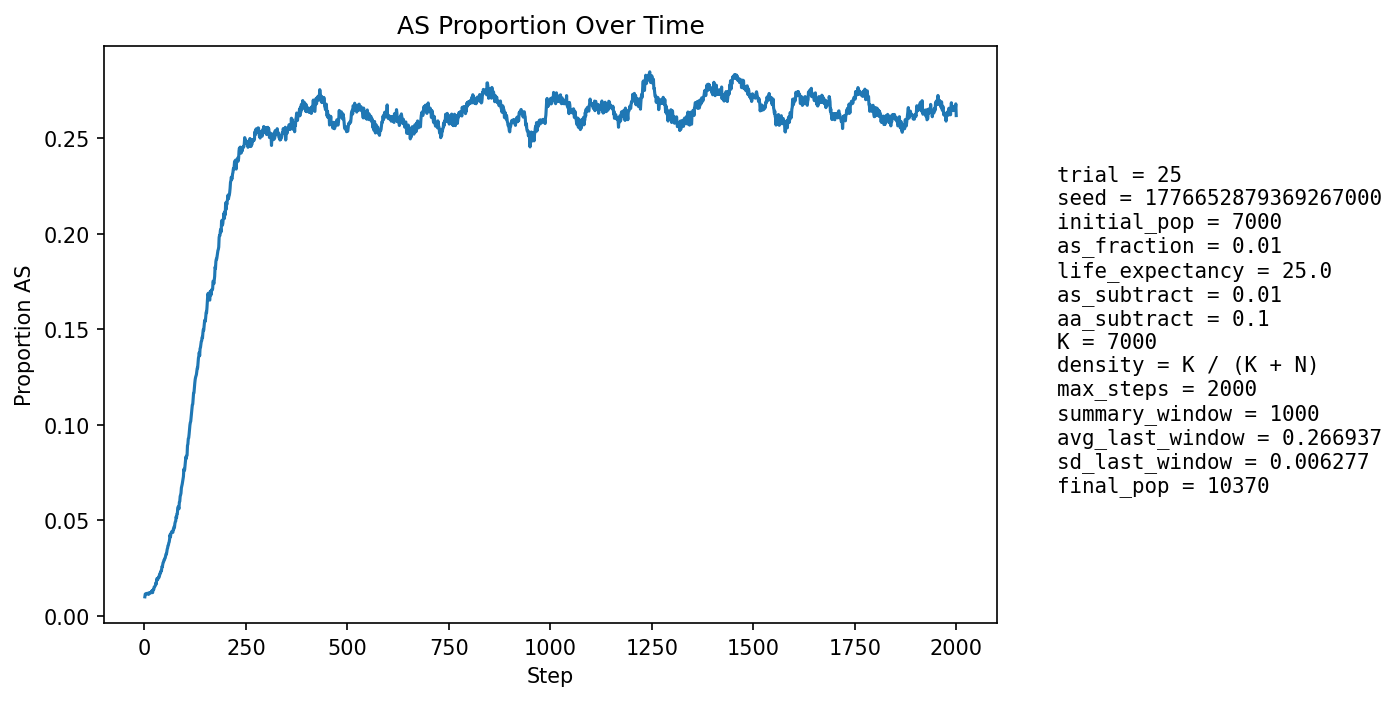

Values plotted in this chart, from the file beside it:
step, population_size, births, newborn_AA, newborn_AS, newborn_SS, prop_newborn_AA, prop_newborn_AS, prop_newborn_SS, prop_repro_AA, prop_repro_AS, prop_AS_population
1, 7434, 1812, 1797, 15, 0, 0.9917, 0.008278, 0.0, 0.9912, 0.008828, 0.009954
2, 7542, 1759, 1735, 24, 0, 0.9864, 0.01364, 0.0, 0.9904, 0.00965, 0.0114
3, 7646, 1745, 1725, 20, 0, 0.9885, 0.01146, 0.0, 0.9903, 0.009653, 0.01151
4, 7700, 1690, 1672, 18, 0, 0.9893, 0.01065, 0.0, 0.989, 0.01103, 0.01156
5, 7836, 1750, 1730, 20, 0, 0.9886, 0.01143, 0.0, 0.9891, 0.01088, 0.01174
6, 7969, 1785, 1768, 17, 0, 0.9905, 0.009524, 0.0, 0.9881, 0.01189, 0.01154
7, 8102, 1813, 1794, 19, 0, 0.9895, 0.01048, 0.0, 0.9876, 0.01238, 0.01173
8, 8221, 1826, 1806, 20, 0, 0.989, 0.01095, 0.0, 0.9876, 0.01244, 0.0118
9, 8344, 1847, 1827, 20, 0, 0.9892, 0.01083, 0.0, 0.9876, 0.01245, 0.01186
10, 8469, 1871, 1855, 16, 0, 0.9914, 0.008552, 0.0, 0.9876, 0.01244, 0.01122
11, 8597, 1895, 1872, 23, 0, 0.9879, 0.01214, 0.0, 0.9878, 0.01218, 0.01175
12, 8738, 1932, 1908, 24, 0, 0.9876, 0.01242, 0.0, 0.9879, 0.01208, 0.0119
13, 8840, 1926, 1901, 25, 0, 0.987, 0.01298, 0.0, 0.988, 0.01201, 0.01222
14, 8935, 1931, 1909, 22, 0, 0.9886, 0.01139, 0.0, 0.989, 0.01098, 0.01198
15, 9024, 1942, 1920, 22, 0, 0.9887, 0.01133, 0.0, 0.9887, 0.01131, 0.01197
16, 9113, 1961, 1937, 24, 0, 0.9878, 0.01224, 0.0, 0.9884, 0.01158, 0.01218
17, 9192, 1973, 1946, 27, 0, 0.9863, 0.01368, 0.0, 0.9879, 0.01211, 0.01262
18, 9263, 1980, 1960, 20, 0, 0.9899, 0.0101, 0.0, 0.9878, 0.01222, 0.0122
19, 9327, 1987, 1955, 32, 0, 0.9839, 0.0161, 0.0, 0.9874, 0.01256, 0.01329
20, 9392, 1997, 1982, 15, 0, 0.9925, 0.007511, 0.0, 0.9871, 0.01288, 0.01214
21, 9450, 2005, 1977, 28, 0, 0.986, 0.01397, 0.0, 0.9864, 0.01363, 0.01323
22, 9501, 2011, 1980, 31, 0, 0.9846, 0.01542, 0.0, 0.9865, 0.01354, 0.01389
23, 9549, 2016, 1991, 25, 0, 0.9876, 0.0124, 0.0, 0.9855, 0.01452, 0.01382
24, 9588, 2018, 1981, 37, 0, 0.9817, 0.01833, 0.0, 0.9864, 0.01362, 0.01512
25, 9629, 2024, 1993, 31, 0, 0.9847, 0.01532, 0.0, 0.986, 0.01397, 0.01527
26, 9666, 2029, 1998, 31, 0, 0.9847, 0.01528, 0.0, 0.9851, 0.01493, 0.01552
27, 9700, 2035, 2003, 32, 0, 0.9843, 0.01572, 0.0, 0.9849, 0.01507, 0.01598
28, 9733, 2038, 2000, 38, 0, 0.9814, 0.01865, 0.0, 0.9837, 0.01625, 0.01716
29, 9760, 2040, 2015, 25, 0, 0.9877, 0.01225, 0.0, 0.983, 0.01702, 0.0166
30, 9785, 2044, 1995, 49, 0, 0.976, 0.02397, 0.0, 0.982, 0.01798, 0.01891
31, 9809, 2046, 2004, 42, 0, 0.9795, 0.02053, 0.0, 0.9821, 0.01794, 0.01957
32, 9831, 2049, 2023, 26, 0, 0.9873, 0.01269, 0.0, 0.9803, 0.01972, 0.01882
33, 9847, 2050, 2017, 32, 1, 0.9839, 0.01561, 0.0004878, 0.9807, 0.01927, 0.01919
34, 9863, 2053, 2017, 36, 0, 0.9825, 0.01754, 0.0, 0.9791, 0.02085, 0.01977
35, 9877, 2054, 2015, 39, 0, 0.981, 0.01899, 0.0, 0.9778, 0.02223, 0.02035
36, 9890, 2055, 2020, 35, 0, 0.983, 0.01703, 0.0, 0.9788, 0.02119, 0.02012
37, 9900, 2056, 2007, 49, 0, 0.9762, 0.02383, 0.0, 0.9792, 0.02076, 0.02152
38, 9910, 2057, 2016, 41, 0, 0.9801, 0.01993, 0.0, 0.9793, 0.02074, 0.02149
39, 9918, 2058, 2007, 51, 0, 0.9752, 0.02478, 0.0, 0.9791, 0.02092, 0.02259
40, 9927, 2059, 2015, 44, 0, 0.9786, 0.02137, 0.0, 0.9795, 0.02049, 0.02267
41, 9934, 2060, 2008, 52, 0, 0.9748, 0.02524, 0.0, 0.9777, 0.02228, 0.02376
42, 9944, 2061, 2018, 43, 0, 0.9791, 0.02086, 0.0, 0.9779, 0.02206, 0.02373
43, 9954, 2063, 2004, 59, 0, 0.9714, 0.0286, 0.0, 0.9764, 0.02363, 0.02572
44, 9963, 2064, 2017, 47, 0, 0.9772, 0.02277, 0.0, 0.9752, 0.02481, 0.02559
45, 9969, 2065, 2008, 57, 0, 0.9724, 0.0276, 0.0, 0.9738, 0.02618, 0.02688
46, 9976, 2065, 2006, 59, 0, 0.9714, 0.02857, 0.0, 0.9736, 0.02637, 0.02797
47, 9981, 2066, 2013, 53, 0, 0.9743, 0.02565, 0.0, 0.9721, 0.02794, 0.02815
48, 9985, 2066, 2006, 60, 0, 0.971, 0.02904, 0.0, 0.9717, 0.02833, 0.02914
49, 9988, 2067, 2012, 54, 1, 0.9734, 0.02612, 0.0004838, 0.9709, 0.02911, 0.02924
50, 9994, 2068, 2008, 59, 1, 0.971, 0.02853, 0.0004836, 0.9697, 0.03029, 0.03002
51, 9996, 2068, 2010, 56, 2, 0.972, 0.02708, 0.0009671, 0.9697, 0.03027, 0.03021
52, 10002, 2069, 2003, 64, 2, 0.9681, 0.03093, 0.0009667, 0.9686, 0.03145, 0.03139
53, 10005, 2069, 2002, 67, 0, 0.9676, 0.03238, 0.0, 0.9686, 0.03144, 0.03228
54, 10009, 2069, 2010, 58, 1, 0.9715, 0.02803, 0.0004833, 0.9676, 0.03242, 0.03227
55, 10012, 2070, 2002, 68, 0, 0.9671, 0.03285, 0.0, 0.9676, 0.03241, 0.03336
56, 10015, 2070, 1993, 76, 1, 0.9628, 0.03671, 0.0004831, 0.9664, 0.03359, 0.03485
57, 10020, 2070, 1999, 71, 0, 0.9657, 0.0343, 0.0, 0.9656, 0.03438, 0.03543
58, 10022, 2070, 1992, 77, 1, 0.9623, 0.0372, 0.0004831, 0.9656, 0.03437, 0.03682
59, 10026, 2070, 2000, 69, 1, 0.9662, 0.03333, 0.0004831, 0.9648, 0.03516, 0.037
60, 10027, 2071, 1993, 78, 0, 0.9623, 0.03766, 0.0, 0.9633, 0.03673, 0.0382
... 1,940 more rows
